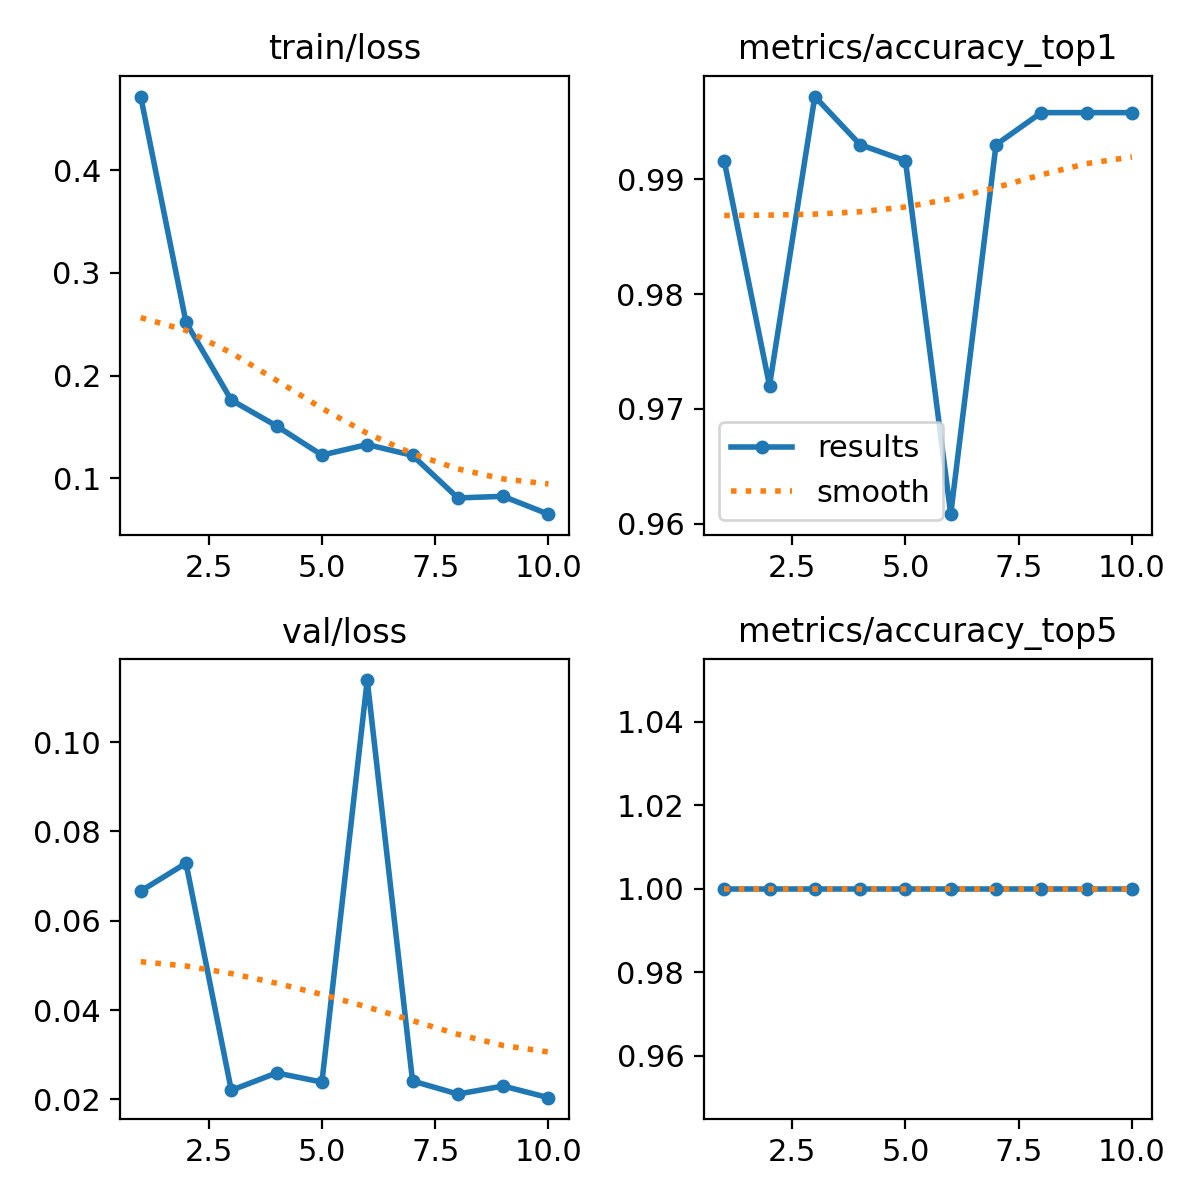

The data file committed next to this chart (first rows):
epoch, time, train/loss, metrics/accuracy_top1, metrics/accuracy_top5, val/loss, lr/pg0, lr/pg1, lr/pg2
1, 50.53, 0.4715, 0.9916, 1, 0.06663, 0.0005499, 0.0005499, 0.0005499
2, 102, 0.2518, 0.972, 1, 0.07287, 0.0009961, 0.0009961, 0.0009961
3, 155.3, 0.1761, 0.9972, 1, 0.02202, 0.001332, 0.001332, 0.001332
4, 199.6, 0.151, 0.993, 1, 0.02591, 0.001172, 0.001172, 0.001172
5, 385.8, 0.1227, 0.9916, 1, 0.02386, 0.001007, 0.001007, 0.001007
6, 558.1, 0.1329, 0.9608, 1, 0.1139, 0.0008418, 0.0008418, 0.0008418
7, 592.2, 0.1223, 0.993, 1, 0.02411, 0.0006768, 0.0006768, 0.0006768
8, 630.9, 0.08097, 0.9958, 1, 0.02118, 0.0005118, 0.0005118, 0.0005118
9, 672.9, 0.08255, 0.9958, 1, 0.02298, 0.0003467, 0.0003467, 0.0003467
10, 729.3, 0.06518, 0.9958, 1, 0.02037, 0.0001817, 0.0001817, 0.0001817
